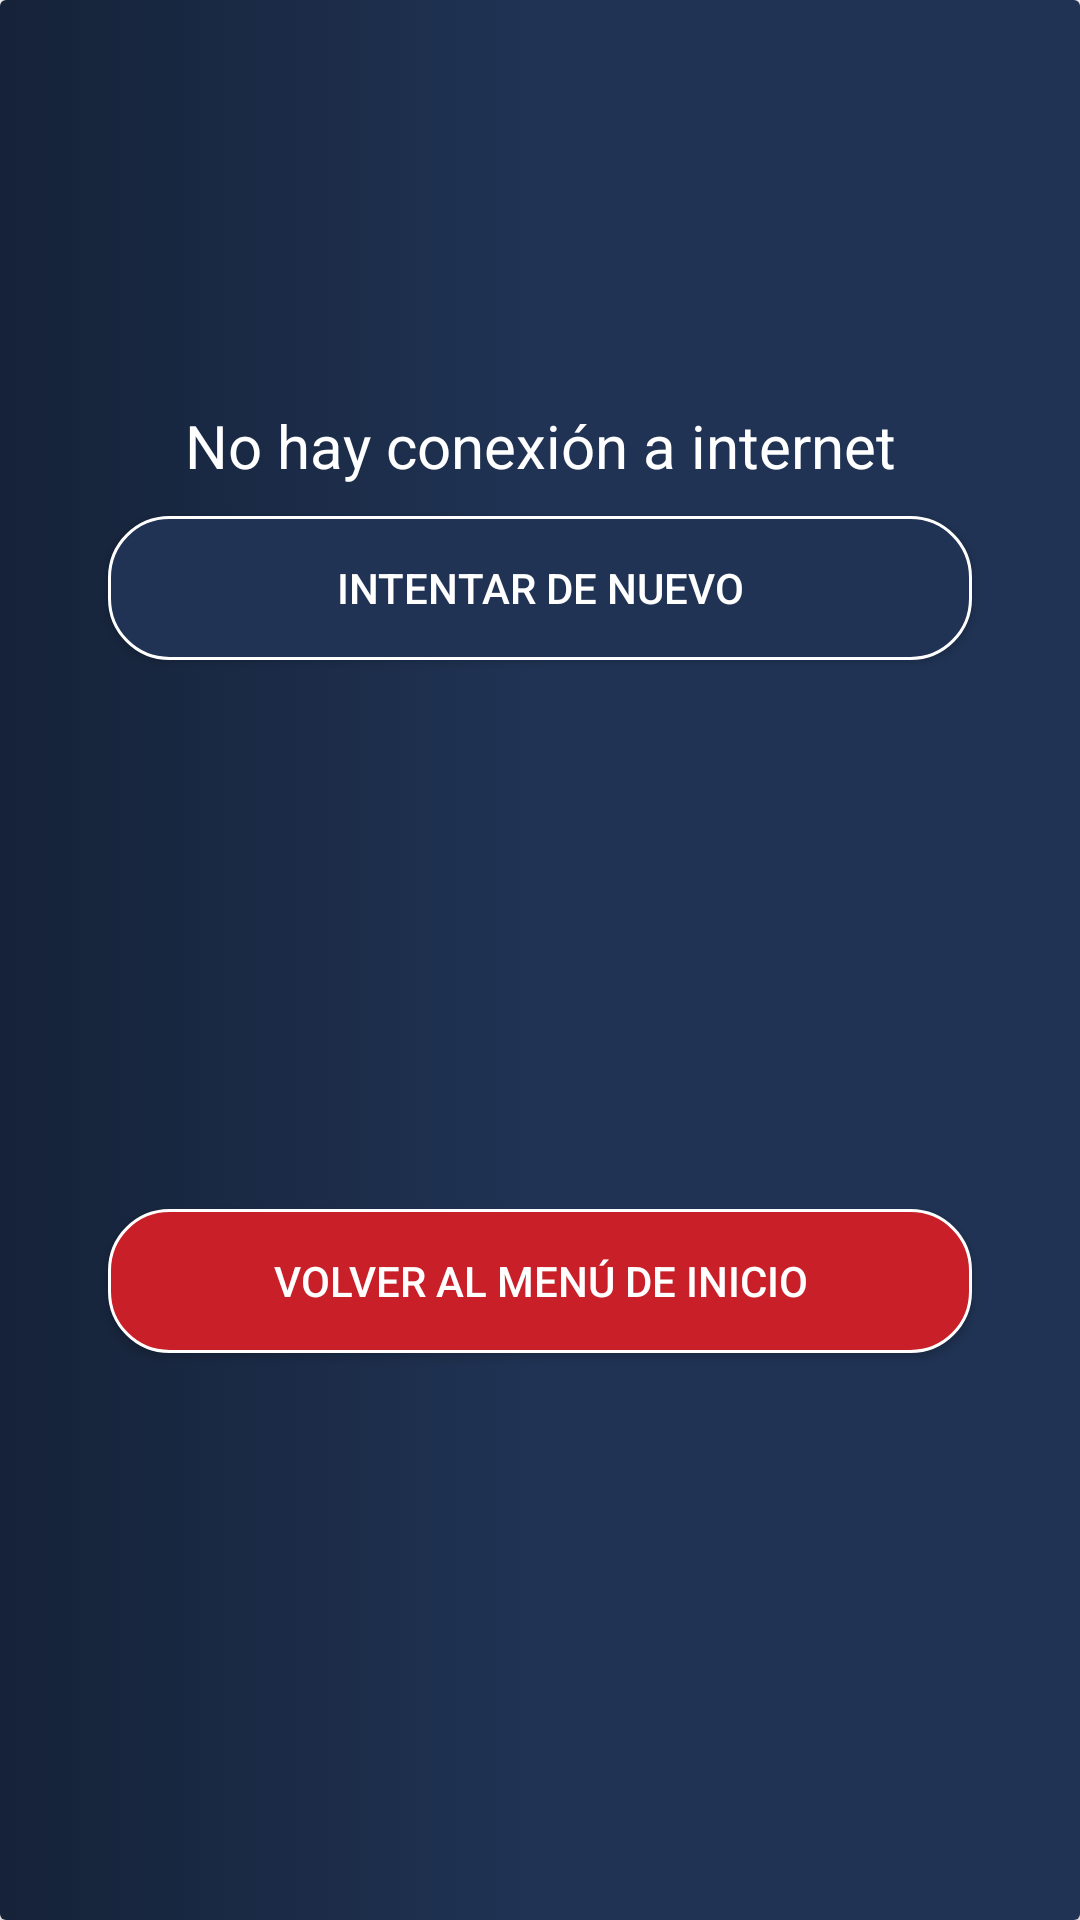

Reconstruct the res/layout file that produces this screen, plus the resources it refers to.
<!-- AndroidManifest.xml: application theme Theme.ProyectoMóviles -->
<!-- res/layout/conexion_internet_dialog.xml -->
<?xml version="1.0" encoding="utf-8"?>
<androidx.constraintlayout.widget.ConstraintLayout xmlns:android="http://schemas.android.com/apk/res/android"
    xmlns:tools="http://schemas.android.com/tools"
    android:layout_width="370dp"
    android:layout_height="320dp"
    xmlns:app="http://schemas.android.com/apk/res-auto"
    android:layout_gravity="center">

    <androidx.cardview.widget.CardView
        android:layout_width="match_parent"
        android:layout_height="match_parent"
        app:layout_constraintBottom_toBottomOf="parent"
        app:layout_constraintEnd_toEndOf="parent"
        app:layout_constraintStart_toStartOf="parent"
        app:layout_constraintTop_toTopOf="parent">

        <androidx.constraintlayout.widget.ConstraintLayout
            android:layout_width="match_parent"
            android:layout_height="match_parent"
            android:background="@drawable/gradiente_background">

            <ImageView
                android:id="@+id/logoNoInternet"
                android:layout_width="wrap_content"
                android:layout_height="100dp"
                android:layout_marginTop="20dp"
                app:layout_constraintEnd_toEndOf="parent"
                app:layout_constraintTop_toTopOf="parent"
                app:srcCompat="@drawable/no_conexion_logo" />

            <TextView
                android:id="@+id/textoNoInternet"
                android:layout_width="wrap_content"
                android:layout_height="wrap_content"
                android:layout_marginTop="15dp"
                android:text="@string/noInternet"
                android:textColor="@color/white"
                android:textSize="20dp"
                app:layout_constraintEnd_toEndOf="parent"
                app:layout_constraintStart_toStartOf="parent"
                app:layout_constraintTop_toBottomOf="@+id/logoNoInternet" />

            <androidx.appcompat.widget.AppCompatButton
                android:id="@+id/botonRetry"
                android:layout_width="0dp"
                android:layout_height="wrap_content"
                android:layout_marginTop="10dp"
                android:background="@drawable/diseno_boton_no_internet"
                android:text="@string/botonRetry"
                android:textColor="@color/white"
                app:layout_constraintEnd_toEndOf="parent"
                app:layout_constraintStart_toStartOf="parent"
                app:layout_constraintTop_toBottomOf="@+id/textoNoInternet"
                app:layout_constraintWidth_percent="0.8" />

            <androidx.appcompat.widget.AppCompatButton
                android:id="@+id/botonDeslogin"
                android:layout_width="0dp"
                android:layout_height="wrap_content"
                android:layout_marginTop="10dp"
                android:layout_marginBottom="16dp"
                android:background="@drawable/diseno_boton_error"
                android:text="@string/botonDeslogin"
                android:textColor="@color/white"
                app:layout_constraintBottom_toBottomOf="parent"
                app:layout_constraintEnd_toEndOf="parent"
                app:layout_constraintStart_toStartOf="parent"
                app:layout_constraintTop_toBottomOf="@+id/botonRetry"
                app:layout_constraintWidth_percent="0.8" />

        </androidx.constraintlayout.widget.ConstraintLayout>
    </androidx.cardview.widget.CardView>




</androidx.constraintlayout.widget.ConstraintLayout>
<!-- resources referenced by this layout -->
<resources>
  <color name="white">#FFFFFFFF</color>
  <!-- drawable diseno_boton_error (drawable) -->
  <?xml version="1.0" encoding="utf-8"?>
  <shape xmlns:android="http://schemas.android.com/apk/res/android">
  
      <corners android:radius="20dp"/>
      <stroke android:width="1dp"
          android:color="@color/white"/>
      <solid android:color="#C81F29"/>
  </shape>
  <!-- drawable diseno_boton_no_internet (drawable) -->
  <?xml version="1.0" encoding="utf-8"?>
  <shape xmlns:android="http://schemas.android.com/apk/res/android">
      <corners android:radius="20dp"/>
      <solid android:color="@color/secundario"/>
      <stroke android:width="1dp"
          android:color="@color/white"/>
  </shape>
  <!-- drawable gradiente_background (drawable) -->
  <?xml version="1.0" encoding="utf-8"?>
  <selector xmlns:android="http://schemas.android.com/apk/res/android">
      <item>
          <shape>
              <gradient
                  android:startColor="#152238"
                  android:centerColor="#203354"
                  android:endColor="#203354"
                  android:type="linear" /> />
          </shape>
      </item>
  </selector>
  <string name="botonDeslogin">Volver al menú de inicio</string>
  <string name="botonRetry">Intentar de nuevo</string>
  <string name="noInternet">No hay conexión a internet</string>
  <style name="Theme.ProyectoMóviles" parent="Theme.MaterialComponents.DayNight.NoActionBar">
          
          <item name="colorPrimary">@color/primario</item>
          <item name="colorPrimaryVariant">@color/secundario</item>
          <item name="colorOnPrimary">@color/white</item>
          
          <item name="colorSecondary">@color/teal_200</item>
          <item name="colorSecondaryVariant">@color/teal_700</item>
          <item name="colorOnSecondary">@color/black</item>
          
          <item name="android:statusBarColor" tools:targetApi="l">?attr/colorPrimaryVariant</item>
          
      </style>
  <color name="secundario">#203354</color>
  <color name="primario">#083AB0</color>
  <color name="teal_200">#FF03DAC5</color>
  <color name="teal_700">#FF018786</color>
  <color name="black">#FF000000</color>
</resources>
